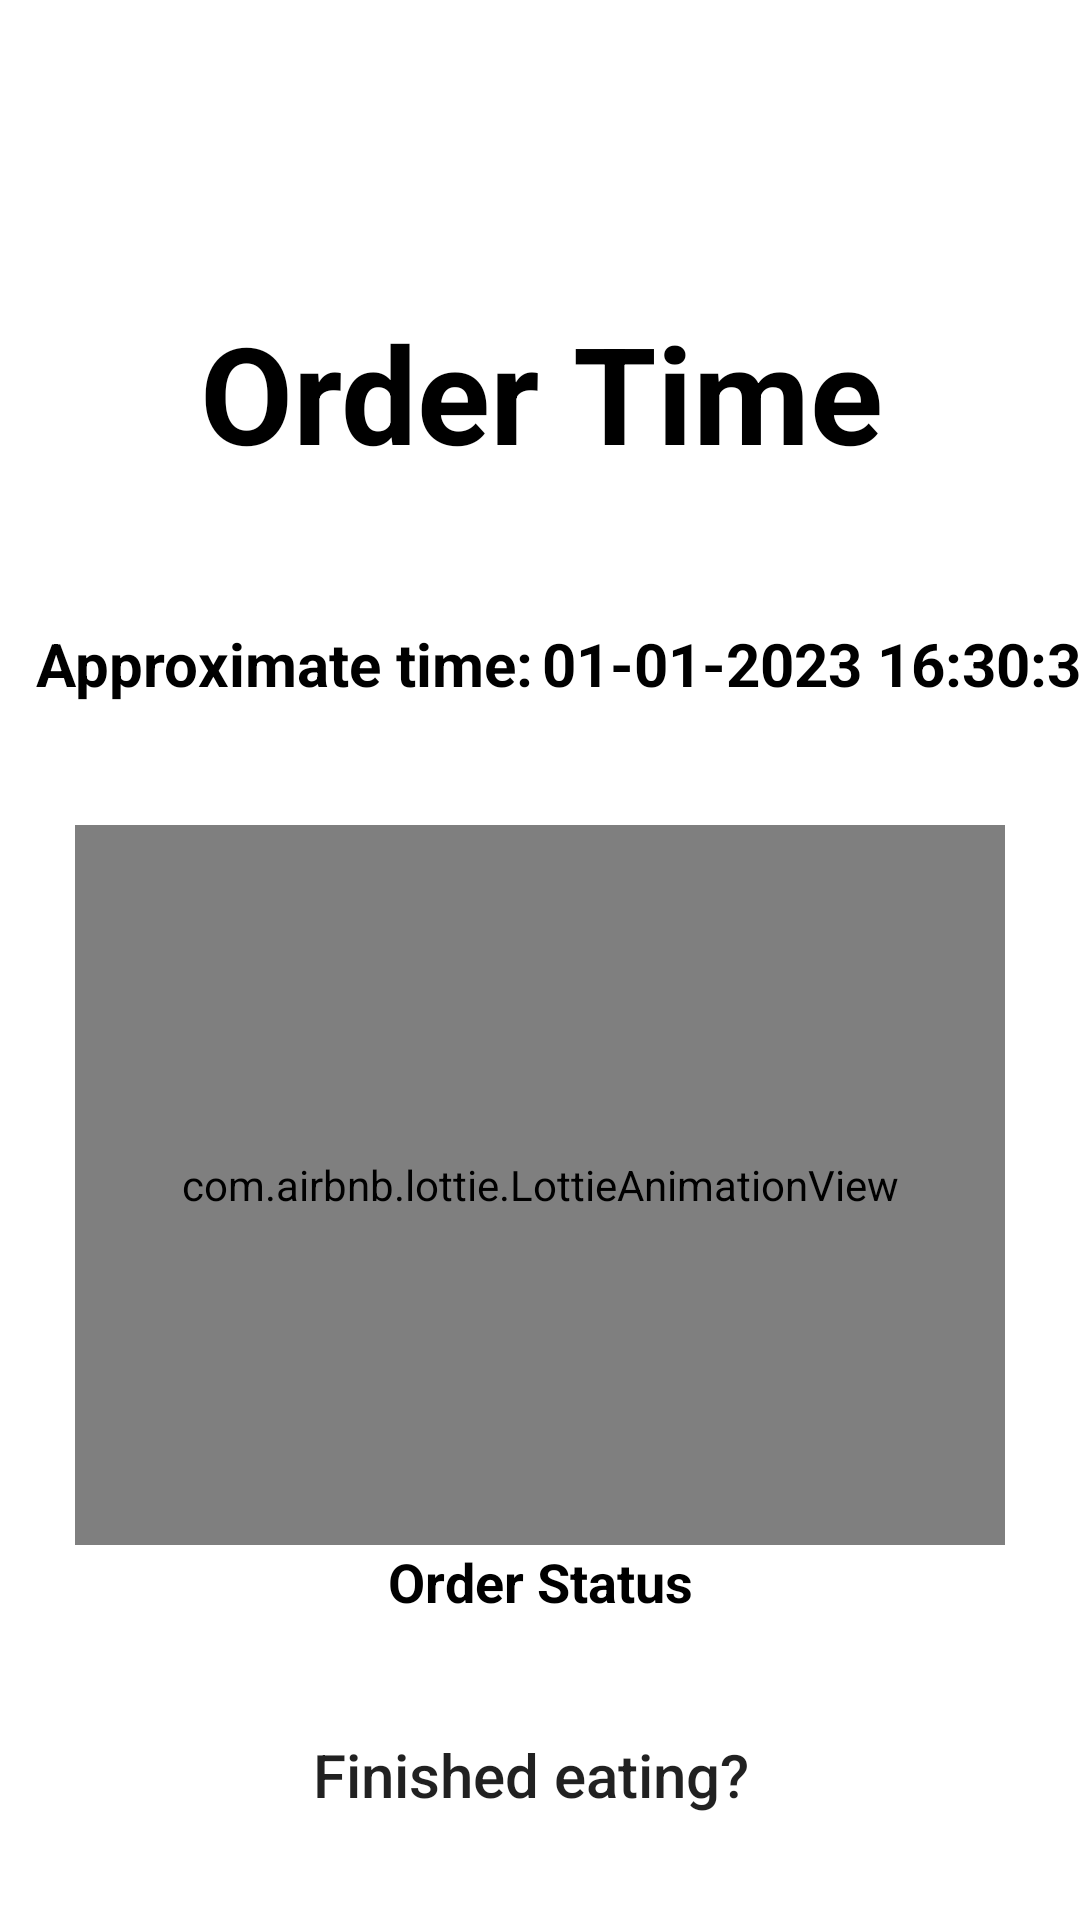

Reconstruct the res/layout file that produces this screen, plus the resources it refers to.
<!-- AndroidManifest.xml: application theme Theme.Team7cafe -->
<!-- res/layout/activity_order_detail.xml -->
<?xml version="1.0" encoding="utf-8"?>
<androidx.constraintlayout.widget.ConstraintLayout xmlns:android="http://schemas.android.com/apk/res/android"
    xmlns:app="http://schemas.android.com/apk/res-auto"
    xmlns:tools="http://schemas.android.com/tools"
    android:layout_width="match_parent"
    android:layout_height="match_parent"
    tools:context=".OrderDetailActivity">


    <Button
        android:id="@+id/btn_finished_eating"
        android:layout_width="300dp"
        android:layout_height="50dp"
        android:background="@drawable/go_main_button_ui"
        android:text="Finished eating?"
        android:textAllCaps="false"
        android:textSize="20sp"
        app:backgroundTint="@null"
        app:layout_constraintBottom_toBottomOf="parent"
        app:layout_constraintEnd_toEndOf="parent"
        app:layout_constraintHorizontal_bias="0.45"
        app:layout_constraintStart_toStartOf="parent"
        app:layout_constraintTop_toBottomOf="@+id/order_status"
        app:layout_constraintVertical_bias="0.4" />

    <TextView
        android:id="@+id/order_time_layer"
        android:layout_width="wrap_content"
        android:layout_height="wrap_content"
        android:padding="12dp"
        android:text="Approximate time:"
        android:textColor="@android:color/black"
        android:textSize="20sp"
        android:textStyle="bold"
        app:layout_constraintBottom_toBottomOf="parent"
        app:layout_constraintEnd_toEndOf="parent"
        app:layout_constraintHorizontal_bias="0.0"
        app:layout_constraintStart_toStartOf="parent"
        app:layout_constraintTop_toTopOf="parent"
        app:layout_constraintVertical_bias="0.332"></TextView>
    <com.airbnb.lottie.LottieAnimationView
        android:id="@+id/animationWaiting"
        android:layout_width="match_parent"
        android:layout_height="match_parent"
        android:layout_marginLeft="25dp"
        android:layout_marginRight="25dp"
        android:layout_marginBottom="125dp"
        android:layout_marginTop="275dp"
        app:lottie_rawRes="@raw/waiting"
        app:lottie_autoPlay="true"
        app:lottie_loop="true"/>
    <com.airbnb.lottie.LottieAnimationView
        android:id="@+id/animationPrepare"
        android:layout_width="match_parent"
        android:layout_height="match_parent"
        android:layout_marginLeft="25dp"
        android:layout_marginRight="25dp"
        android:layout_marginBottom="125dp"
        android:layout_marginTop="275dp"
        app:lottie_rawRes="@raw/prepare_food_1"
        app:lottie_autoPlay="true"
        app:lottie_loop="true"/>

    <com.airbnb.lottie.LottieAnimationView
        android:id="@+id/animationPrepared"
        android:layout_width="match_parent"
        android:layout_height="match_parent"
        android:layout_marginLeft="25dp"
        android:layout_marginRight="25dp"
        android:layout_marginBottom="125dp"
        android:layout_marginTop="275dp"
        app:lottie_rawRes="@raw/food_is_ready"
        app:lottie_autoPlay="true"
        app:lottie_loop="true"/>
    <com.airbnb.lottie.LottieAnimationView
        android:id="@+id/animationDone"
        android:layout_width="match_parent"
        android:layout_height="match_parent"
        android:layout_marginLeft="25dp"
        android:layout_marginRight="25dp"
        android:layout_marginBottom="125dp"
        android:layout_marginTop="275dp"
        app:lottie_rawRes="@raw/done"
        app:lottie_autoPlay="true"
        app:lottie_loop="true"/>

    <TextView
        android:id="@+id/order_timer"
        android:layout_width="400dp"
        android:layout_height="103dp"
        android:padding="12dp"
        android:text="Order Time"
        android:textColor="@android:color/black"
        android:textSize="45sp"
        android:textStyle="bold"
        android:textAlignment="center"
        app:layout_constraintBottom_toBottomOf="parent"
        app:layout_constraintEnd_toEndOf="parent"
        app:layout_constraintStart_toStartOf="parent"
        app:layout_constraintTop_toTopOf="parent"
        app:layout_constraintVertical_bias="0.165"></TextView>

    <TextView
        android:id="@+id/order_time"
        android:layout_width="wrap_content"
        android:layout_height="wrap_content"
        android:padding="12dp"
        android:text="01-01-2023 16:30:35"
        android:textColor="@android:color/black"
        android:textSize="20sp"
        android:textStyle="bold"
        app:layout_constraintBottom_toBottomOf="parent"
        app:layout_constraintEnd_toEndOf="parent"
        app:layout_constraintHorizontal_bias="0.476"
        app:layout_constraintStart_toEndOf="@+id/order_time_layer"
        app:layout_constraintTop_toTopOf="parent"
        app:layout_constraintVertical_bias="0.332"></TextView>

    <TextView
        android:id="@+id/order_status"
        android:layout_width="wrap_content"
        android:layout_height="wrap_content"
        android:padding="12dp"
        android:text="Order Status"
        android:textColor="@android:color/black"
        android:textSize="18sp"
        android:textStyle="bold"
        app:layout_constraintBottom_toBottomOf="parent"
        app:layout_constraintEnd_toEndOf="parent"
        app:layout_constraintStart_toStartOf="parent"
        app:layout_constraintTop_toTopOf="parent"
        app:layout_constraintVertical_bias="0.85"></TextView>

    <ImageView
        android:id="@+id/logo_login2"
        android:layout_width="110dp"
        android:layout_height="175dp"
        android:layout_marginBottom="576dp"
        app:layout_constraintBottom_toBottomOf="parent"
        app:layout_constraintEnd_toEndOf="parent"
        app:layout_constraintHorizontal_bias="1.0"
        app:layout_constraintStart_toStartOf="parent"
        app:srcCompat="@mipmap/logo_white" />



</androidx.constraintlayout.widget.ConstraintLayout>
<!-- resources referenced by this layout -->
<resources>
  <style name="Theme.Team7cafe" parent="Theme.MaterialComponents.DayNight.DarkActionBar">
          
          <item name="colorPrimary">@color/purple_500</item>
          <item name="colorPrimaryVariant">@color/purple_700</item>
          <item name="colorOnPrimary">@color/white</item>
          
          <item name="colorSecondary">@color/teal_200</item>
          <item name="colorSecondaryVariant">@color/teal_700</item>
          <item name="colorOnSecondary">@color/black</item>
          
          <item name="android:statusBarColor" tools:targetApi="l">?attr/colorPrimaryVariant</item>
          
      </style>
  <color name="purple_500">#FF6200EE</color>
  <color name="purple_700">#FF3700B3</color>
  <color name="white">#FFFFFFFF</color>
  <color name="teal_200">#FF03DAC5</color>
  <color name="teal_700">#FF018786</color>
  <color name="black">#FF000000</color>
</resources>
